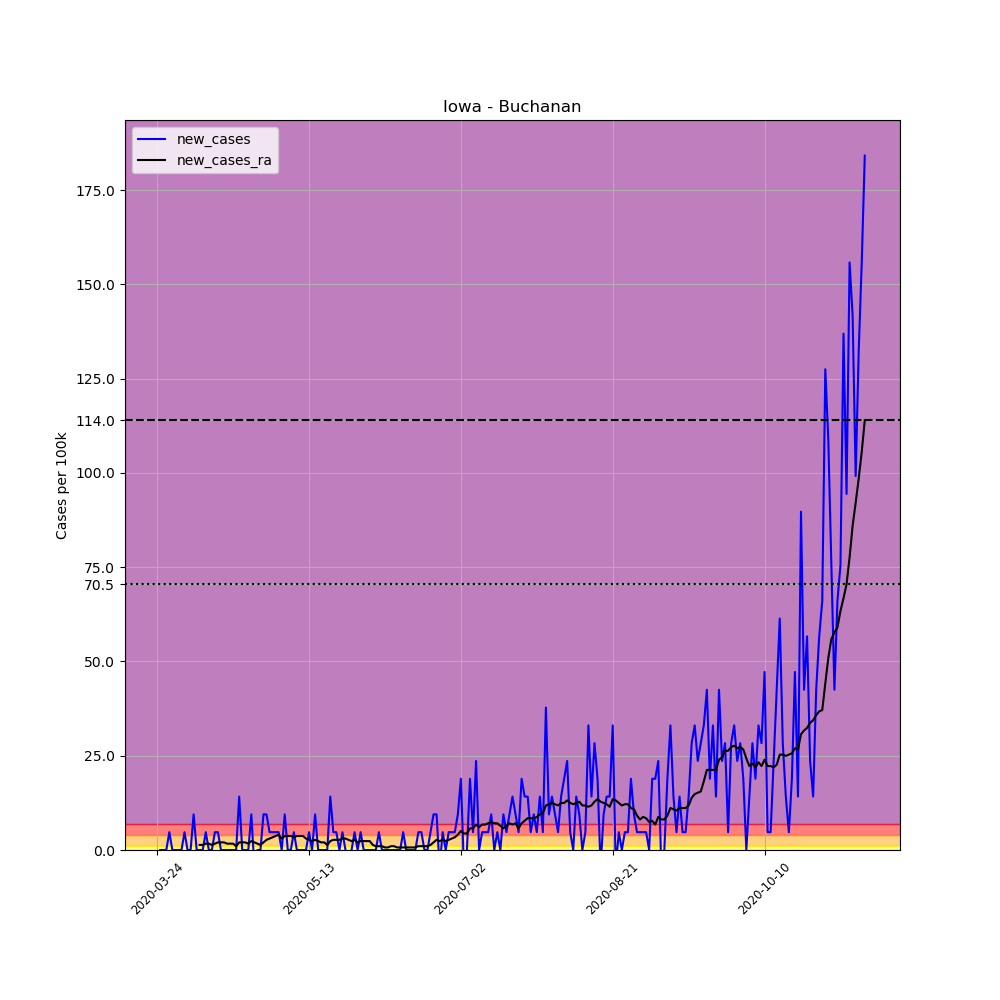

The data file committed next to this chart (first rows):
, date, county, state, fips, cases, deaths, COUNTY, STNAME, CTYNAME, POPESTIMATE2019, per_100k, new_cases, new_cases_ra
302283, 2020-03-24, Buchanan, Iowa, 19019, 1, 0, 19, Iowa, Buchanan, 21175, 4.723, , 
302284, 2020-03-25, Buchanan, Iowa, 19019, 1, 0, 19, Iowa, Buchanan, 21175, 4.723, 0.0, 
302285, 2020-03-26, Buchanan, Iowa, 19019, 1, 0, 19, Iowa, Buchanan, 21175, 4.723, 0.0, 
302286, 2020-03-27, Buchanan, Iowa, 19019, 1, 0, 19, Iowa, Buchanan, 21175, 4.723, 0.0, 
302287, 2020-03-28, Buchanan, Iowa, 19019, 2, 0, 19, Iowa, Buchanan, 21175, 9.445, 4.723, 
302288, 2020-03-29, Buchanan, Iowa, 19019, 2, 0, 19, Iowa, Buchanan, 21175, 9.445, 0.0, 
302289, 2020-03-30, Buchanan, Iowa, 19019, 2, 0, 19, Iowa, Buchanan, 21175, 9.445, 0.0, 
302290, 2020-03-31, Buchanan, Iowa, 19019, 2, 0, 19, Iowa, Buchanan, 21175, 9.445, 0.0, 
302291, 2020-04-01, Buchanan, Iowa, 19019, 2, 0, 19, Iowa, Buchanan, 21175, 9.445, 0.0, 
302292, 2020-04-02, Buchanan, Iowa, 19019, 3, 0, 19, Iowa, Buchanan, 21175, 14.17, 4.723, 
302293, 2020-04-03, Buchanan, Iowa, 19019, 3, 0, 19, Iowa, Buchanan, 21175, 14.17, 0.0, 
302294, 2020-04-04, Buchanan, Iowa, 19019, 3, 0, 19, Iowa, Buchanan, 21175, 14.17, 0.0, 
302295, 2020-04-05, Buchanan, Iowa, 19019, 5, 0, 19, Iowa, Buchanan, 21175, 23.61, 9.445, 
302296, 2020-04-06, Buchanan, Iowa, 19019, 5, 0, 19, Iowa, Buchanan, 21175, 23.61, 0.0, 
302297, 2020-04-07, Buchanan, Iowa, 19019, 5, 0, 19, Iowa, Buchanan, 21175, 23.61, 0.0, 1.349
302298, 2020-04-08, Buchanan, Iowa, 19019, 5, 0, 19, Iowa, Buchanan, 21175, 23.61, 0.0, 1.349
302299, 2020-04-09, Buchanan, Iowa, 19019, 6, 0, 19, Iowa, Buchanan, 21175, 28.34, 4.723, 1.687
302300, 2020-04-10, Buchanan, Iowa, 19019, 6, 0, 19, Iowa, Buchanan, 21175, 28.34, 0.0, 1.687
302301, 2020-04-11, Buchanan, Iowa, 19019, 6, 0, 19, Iowa, Buchanan, 21175, 28.34, 0.0, 1.349
302302, 2020-04-12, Buchanan, Iowa, 19019, 7, 0, 19, Iowa, Buchanan, 21175, 33.06, 4.723, 1.687
302303, 2020-04-13, Buchanan, Iowa, 19019, 8, 0, 19, Iowa, Buchanan, 21175, 37.78, 4.723, 2.024
302304, 2020-04-14, Buchanan, Iowa, 19019, 8, 0, 19, Iowa, Buchanan, 21175, 37.78, 0.0, 2.024
302305, 2020-04-15, Buchanan, Iowa, 19019, 8, 0, 19, Iowa, Buchanan, 21175, 37.78, 0.0, 2.024
302306, 2020-04-16, Buchanan, Iowa, 19019, 8, 0, 19, Iowa, Buchanan, 21175, 37.78, 0.0, 1.687
302307, 2020-04-17, Buchanan, Iowa, 19019, 8, 0, 19, Iowa, Buchanan, 21175, 37.78, 0.0, 1.687
302308, 2020-04-18, Buchanan, Iowa, 19019, 8, 0, 19, Iowa, Buchanan, 21175, 37.78, 0.0, 1.687
302309, 2020-04-19, Buchanan, Iowa, 19019, 8, 0, 19, Iowa, Buchanan, 21175, 37.78, 0.0, 1.012
302310, 2020-04-20, Buchanan, Iowa, 19019, 11, 0, 19, Iowa, Buchanan, 21175, 51.95, 14.17, 2.024
302311, 2020-04-21, Buchanan, Iowa, 19019, 11, 0, 19, Iowa, Buchanan, 21175, 51.95, 0.0, 2.024
302312, 2020-04-22, Buchanan, Iowa, 19019, 11, 0, 19, Iowa, Buchanan, 21175, 51.95, 0.0, 2.024
302313, 2020-04-23, Buchanan, Iowa, 19019, 11, 0, 19, Iowa, Buchanan, 21175, 51.95, 0.0, 1.687
302314, 2020-04-24, Buchanan, Iowa, 19019, 13, 0, 19, Iowa, Buchanan, 21175, 61.39, 9.445, 2.361
302315, 2020-04-25, Buchanan, Iowa, 19019, 12, 0, 19, Iowa, Buchanan, 21175, 56.67, -4.723, 2.024
302316, 2020-04-26, Buchanan, Iowa, 19019, 12, 0, 19, Iowa, Buchanan, 21175, 56.67, 0.0, 1.687
302317, 2020-04-27, Buchanan, Iowa, 19019, 12, 0, 19, Iowa, Buchanan, 21175, 56.67, 0.0, 1.349
302318, 2020-04-28, Buchanan, Iowa, 19019, 14, 0, 19, Iowa, Buchanan, 21175, 66.12, 9.445, 2.024
302319, 2020-04-29, Buchanan, Iowa, 19019, 16, 0, 19, Iowa, Buchanan, 21175, 75.56, 9.445, 2.699
302320, 2020-04-30, Buchanan, Iowa, 19019, 17, 0, 19, Iowa, Buchanan, 21175, 80.28, 4.723, 3.036
302321, 2020-05-01, Buchanan, Iowa, 19019, 18, 0, 19, Iowa, Buchanan, 21175, 85.01, 4.723, 3.373
302322, 2020-05-02, Buchanan, Iowa, 19019, 19, 0, 19, Iowa, Buchanan, 21175, 89.73, 4.723, 3.711
302323, 2020-05-03, Buchanan, Iowa, 19019, 20, 0, 19, Iowa, Buchanan, 21175, 94.45, 4.723, 4.048
302324, 2020-05-04, Buchanan, Iowa, 19019, 20, 0, 19, Iowa, Buchanan, 21175, 94.45, 0.0, 3.036
302325, 2020-05-05, Buchanan, Iowa, 19019, 22, 0, 19, Iowa, Buchanan, 21175, 103.9, 9.445, 3.711
302326, 2020-05-06, Buchanan, Iowa, 19019, 22, 0, 19, Iowa, Buchanan, 21175, 103.9, 0.0, 3.711
302327, 2020-05-07, Buchanan, Iowa, 19019, 22, 0, 19, Iowa, Buchanan, 21175, 103.9, 0.0, 3.711
302328, 2020-05-08, Buchanan, Iowa, 19019, 23, 0, 19, Iowa, Buchanan, 21175, 108.6, 4.723, 3.373
302329, 2020-05-09, Buchanan, Iowa, 19019, 23, 0, 19, Iowa, Buchanan, 21175, 108.6, 0.0, 3.711
302330, 2020-05-10, Buchanan, Iowa, 19019, 23, 0, 19, Iowa, Buchanan, 21175, 108.6, 0.0, 3.711
302331, 2020-05-11, Buchanan, Iowa, 19019, 23, 0, 19, Iowa, Buchanan, 21175, 108.6, 0.0, 3.711
302332, 2020-05-12, Buchanan, Iowa, 19019, 23, 0, 19, Iowa, Buchanan, 21175, 108.6, 0.0, 3.036
302333, 2020-05-13, Buchanan, Iowa, 19019, 24, 0, 19, Iowa, Buchanan, 21175, 113.3, 4.723, 2.699
302334, 2020-05-14, Buchanan, Iowa, 19019, 24, 0, 19, Iowa, Buchanan, 21175, 113.3, 0.0, 2.361
302335, 2020-05-15, Buchanan, Iowa, 19019, 26, 0, 19, Iowa, Buchanan, 21175, 122.8, 9.445, 2.699
302336, 2020-05-16, Buchanan, Iowa, 19019, 26, 0, 19, Iowa, Buchanan, 21175, 122.8, 0.0, 2.361
302337, 2020-05-17, Buchanan, Iowa, 19019, 26, 0, 19, Iowa, Buchanan, 21175, 122.8, 0.0, 2.024
302338, 2020-05-18, Buchanan, Iowa, 19019, 26, 0, 19, Iowa, Buchanan, 21175, 122.8, 0.0, 2.024
302339, 2020-05-19, Buchanan, Iowa, 19019, 26, 0, 19, Iowa, Buchanan, 21175, 122.8, 0.0, 1.349
302340, 2020-05-20, Buchanan, Iowa, 19019, 29, 0, 19, Iowa, Buchanan, 21175, 137, 14.17, 2.361
302341, 2020-05-21, Buchanan, Iowa, 19019, 30, 0, 19, Iowa, Buchanan, 21175, 141.7, 4.723, 2.699
302342, 2020-05-22, Buchanan, Iowa, 19019, 31, 0, 19, Iowa, Buchanan, 21175, 146.4, 4.723, 2.699
... 174 more rows
